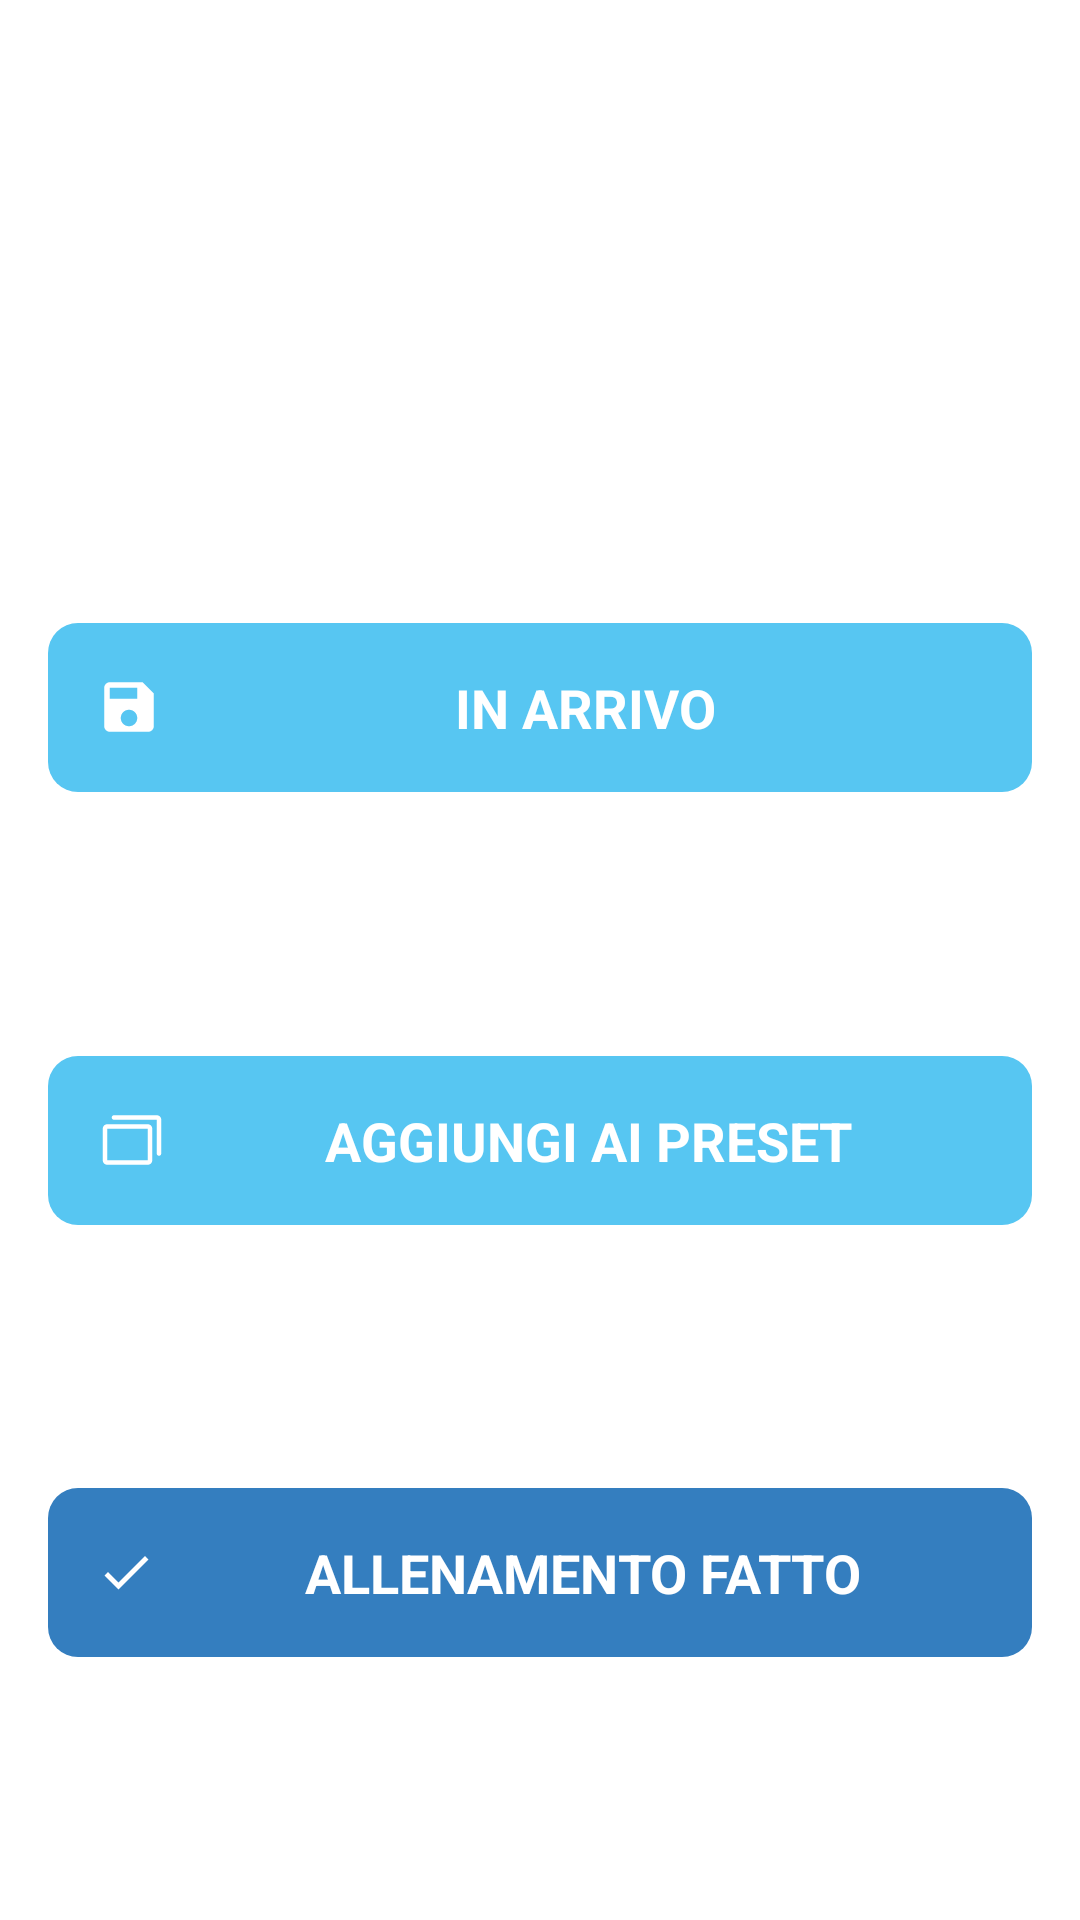

Here is an Android app screen rendered from its layout file. Give the layout XML and the strings, colors and styles it references.
<!-- AndroidManifest.xml: application theme Theme.HealthyPlus -->
<!-- res/layout/fitnesstracker_dialog_save.xml -->
<?xml version="1.0" encoding="utf-8"?>
<androidx.constraintlayout.widget.ConstraintLayout xmlns:android="http://schemas.android.com/apk/res/android"
    xmlns:app="http://schemas.android.com/apk/res-auto"
    android:layout_width="300dp"
    android:layout_height="wrap_content"
    android:background="@drawable/background"
    android:backgroundTint="@color/white">

    <TextView
        android:id="@+id/title"
        style="@style/titleText"
        android:layout_width="match_parent"
        android:layout_height="wrap_content"
        android:layout_marginStart="@dimen/marginStandard"
        android:layout_marginTop="@dimen/marginStandard"
        android:layout_marginEnd="@dimen/marginStandard"
        android:textColor="@color/main_mealplanner"
        app:layout_constraintBottom_toTopOf="@id/schedule"
        app:layout_constraintEnd_toEndOf="parent"
        app:layout_constraintStart_toStartOf="parent"
        app:layout_constraintTop_toTopOf="parent" />

    <TextView
        android:id="@+id/schedule"
        style="@style/buttonTextFinish"
        android:layout_width="match_parent"
        android:layout_height="wrap_content"
        android:layout_margin="@dimen/marginStandard"
        android:background="@drawable/background"
        android:backgroundTint="@color/main_fitnesstracker"
        android:drawablePadding="@dimen/marginSmall"
        android:padding="@dimen/marginStandard"
        android:text="@string/meal_fit_schedule"
        app:drawableStartCompat="@drawable/meal_fit_save"
        app:layout_constraintBottom_toTopOf="@id/aspreset"
        app:layout_constraintEnd_toEndOf="parent"
        app:layout_constraintStart_toStartOf="parent"
        app:layout_constraintTop_toBottomOf="@id/title" />


    <TextView
        android:id="@+id/aspreset"
        style="@style/buttonTextFinish"
        android:layout_width="match_parent"
        android:layout_height="wrap_content"
        android:layout_marginStart="@dimen/marginStandard"
        android:layout_marginEnd="@dimen/marginStandard"
        android:background="@drawable/background"
        android:backgroundTint="@color/main_fitnesstracker"
        android:drawablePadding="@dimen/marginSmall"
        android:padding="@dimen/marginStandard"
        android:text="@string/meal_fit_addpreset"
        app:drawableStartCompat="@drawable/meal_fit_cards"
        app:drawableTint="@color/white"
        app:layout_constraintBottom_toTopOf="@id/doneWorkout"
        app:layout_constraintEnd_toEndOf="parent"
        app:layout_constraintStart_toStartOf="parent"
        app:layout_constraintTop_toBottomOf="@id/schedule" />

    <TextView
        android:id="@+id/doneWorkout"
        style="@style/buttonTextFinish"
        android:layout_width="match_parent"
        android:layout_height="wrap_content"
        android:layout_margin="@dimen/marginStandard"
        android:background="@drawable/background"
        android:backgroundTint="@color/main"
        android:drawablePadding="@dimen/marginSmall"
        android:padding="@dimen/marginStandard"
        android:text="ALLENAMENTO FATTO"
        app:drawableStartCompat="@drawable/icon_done"
        app:layout_constraintBottom_toBottomOf="parent"
        app:layout_constraintEnd_toEndOf="parent"
        app:layout_constraintStart_toStartOf="parent"
        app:layout_constraintTop_toBottomOf="@id/aspreset" />


</androidx.constraintlayout.widget.ConstraintLayout>
<!-- resources referenced by this layout -->
<resources>
  <color name="main">#347EBF</color>
  <color name="main_fitnesstracker">#57C6F2</color>
  <color name="main_mealplanner">#455D8C</color>
  <color name="white">#FFFFFFFF</color>
  <dimen name="marginSmall">8dp</dimen>
  <dimen name="marginStandard">16dp</dimen>
  <!-- drawable background (drawable) -->
  <?xml version="1.0" encoding="utf-8"?>
  <shape xmlns:android="http://schemas.android.com/apk/res/android"
      android:shape="rectangle" >
      <solid android:color = "@color/white" />
      <corners android:radius="@dimen/radius" />
  </shape>
  <!-- drawable icon_done (drawable) -->
  <vector xmlns:android="http://schemas.android.com/apk/res/android"
      android:width="20dp"
      android:height="20dp"
      android:viewportWidth="24"
      android:viewportHeight="24">
    <path
        android:pathData="M9,16.2L4.8,12L3.4,13.4L9,19L21,7L19.6,5.6L9,16.2Z"
        android:fillColor="#ffffff"/>
  </vector>
  <!-- drawable meal_fit_save (drawable) -->
  <vector xmlns:android="http://schemas.android.com/apk/res/android"
      android:width="22dp"
      android:height="22dp"
      android:viewportWidth="22"
      android:viewportHeight="22">
    <path
        android:pathData="M15.5833,2.75H4.5833C3.5658,2.75 2.75,3.575 2.75,4.5833V17.4167C2.75,18.425 3.5658,19.25 4.5833,19.25H17.4167C18.425,19.25 19.25,18.425 19.25,17.4167V6.4167L15.5833,2.75ZM11,17.4167C9.4783,17.4167 8.25,16.1883 8.25,14.6667C8.25,13.145 9.4783,11.9167 11,11.9167C12.5217,11.9167 13.75,13.145 13.75,14.6667C13.75,16.1883 12.5217,17.4167 11,17.4167ZM13.75,8.25H4.5833V4.5833H13.75V8.25Z"
        android:fillColor="#ffffff"/>
  </vector>
  <string name="meal_fit_addpreset">AGGIUNGI AI PRESET</string>
  <string name="meal_fit_schedule">IN ARRIVO</string>
  <style name="buttonTextFinish">
          <item name="android:textSize">@dimen/buttonText</item>
          <item name="android:textColor">@color/white</item>
          <item name="android:gravity">center</item>
          <item name="android:textStyle">bold</item>
      </style>
  <style name="titleText">
          <item name="android:textSize">@dimen/title</item>
          <item name="android:textColor">@color/main</item>
          <item name="android:textStyle">bold</item>
          <item name="android:gravity">center</item>
      </style>
  <style name="Theme.HealthyPlus" parent="Theme.MaterialComponents.DayNight.NoActionBar">
          
          <item name="colorPrimary">@color/main</item>
          <item name="colorPrimaryVariant">@color/main</item>
          <item name="colorOnPrimary">@color/white</item>
          
          <item name="colorSecondary">@color/main_mealplanner</item>
          <item name="colorSecondaryVariant">@color/main_fitnesstracker</item>
          <item name="colorOnSecondary">@color/black</item>
          
          <item name="android:statusBarColor" tools:targetApi="l">?attr/colorPrimaryVariant</item>
          
          <item name="fontFamily">@font/ubuntu_regular</item>
      </style>
  <dimen name="radius">10dp</dimen>
  <dimen name="buttonText">18sp</dimen>
  <dimen name="title">24sp</dimen>
  <color name="black">#FF000000</color>
</resources>
